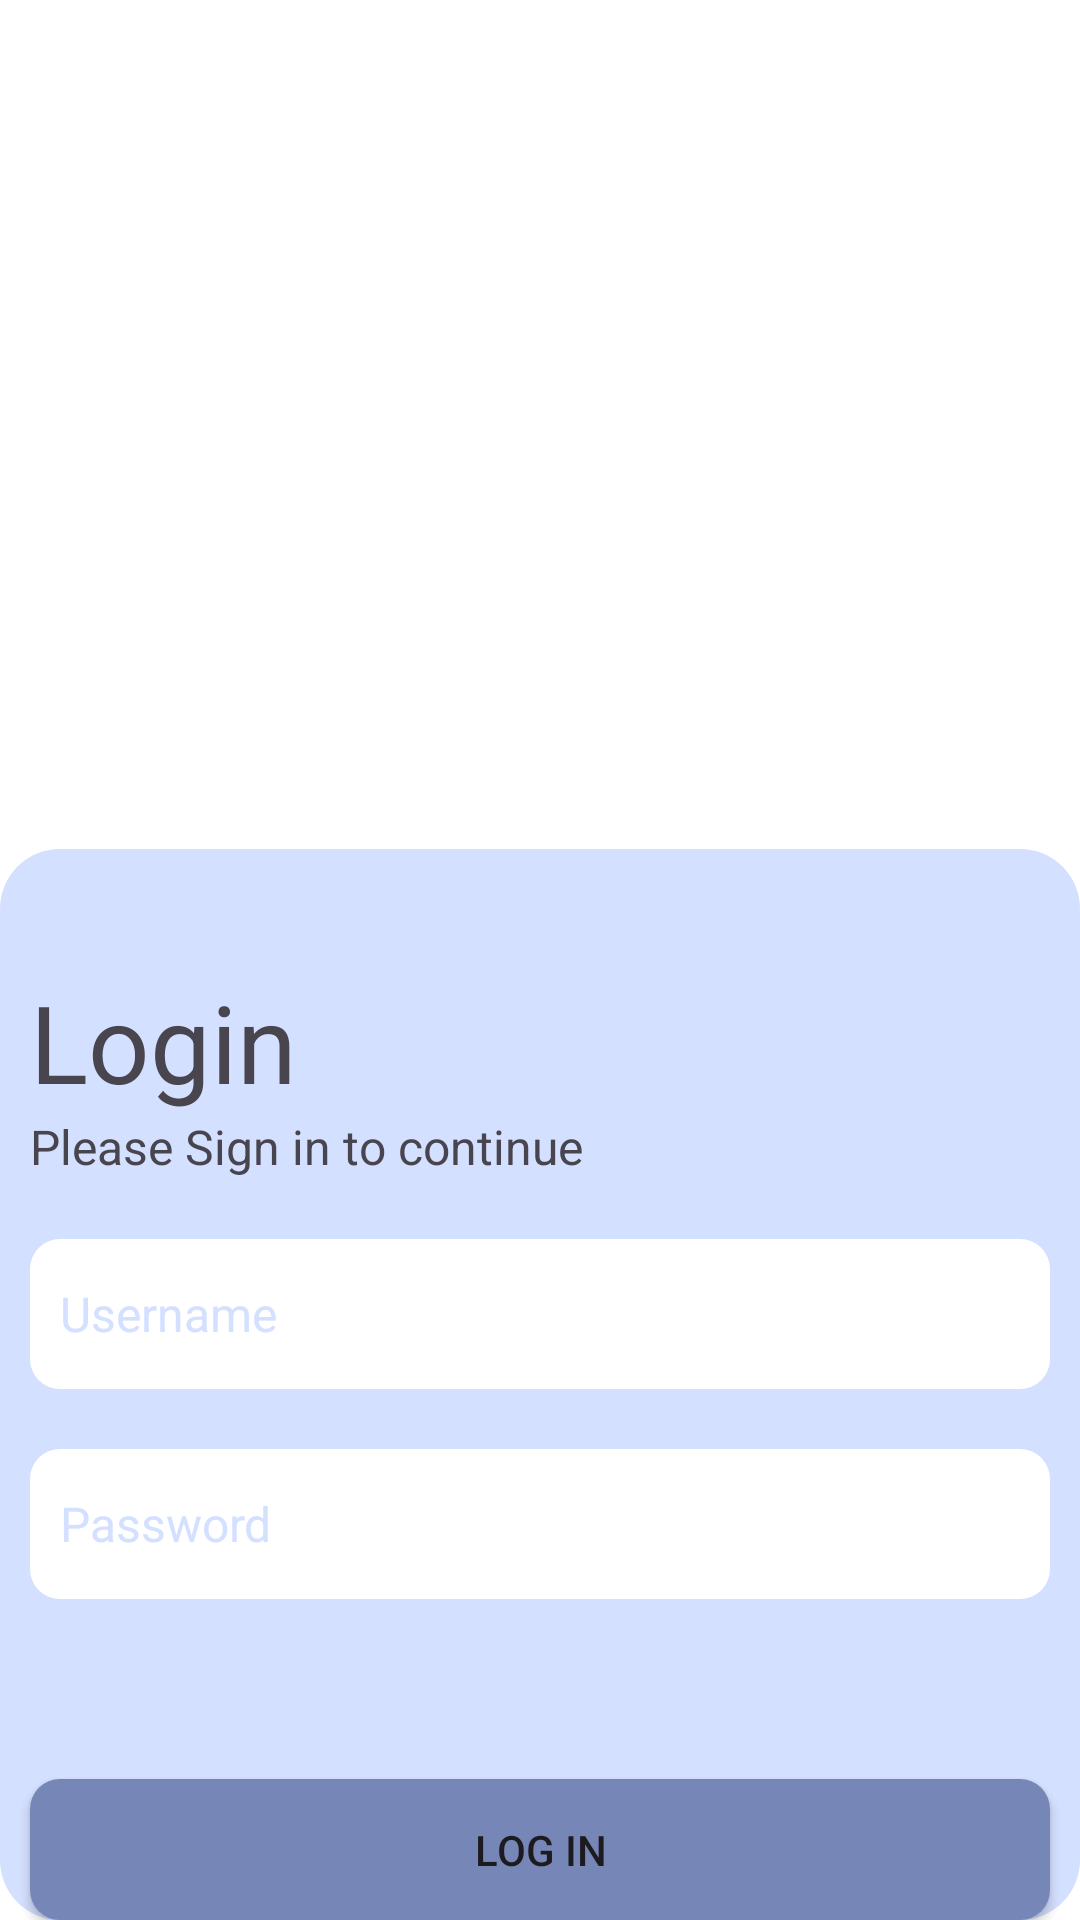

Layout XML and referenced resources for this Android screen:
<!-- AndroidManifest.xml: application theme Theme.AARMLogin -->
<!-- res/layout/activity_main.xml -->
<?xml version="1.0" encoding="utf-8"?>
<LinearLayout xmlns:android="http://schemas.android.com/apk/res/android"
    xmlns:app="http://schemas.android.com/apk/res-auto"
    xmlns:tools="http://schemas.android.com/tools"
    android:id="@+id/main"
    android:layout_width="match_parent"
    android:layout_height="match_parent"
    tools:context=".MainActivity"
    android:orientation="vertical"
    android:background="@color/white">

    <ImageView
        android:id="@+id/imageView"
        android:layout_width="204dp"
        android:layout_height="183dp"
        app:srcCompat="@drawable/login_icon"
        android:layout_margin="50dp"
        android:layout_gravity="center_horizontal"/>

    <LinearLayout
        android:layout_width="match_parent"
        android:layout_height="match_parent"
        android:background="@drawable/square_back"
        android:orientation="vertical">
        <TextView
            android:layout_width="match_parent"
            android:layout_height="wrap_content"
            android:layout_marginTop="40dp"
            android:textSize="36dp"
            android:layout_marginHorizontal="10dp"
            android:text="Login"/>
        <TextView
            android:layout_width="match_parent"
            android:layout_height="wrap_content"
            android:textSize="16dp"
            android:layout_marginHorizontal="10dp"
            android:text="Please Sign in to continue"/>

        <EditText
            android:layout_width="match_parent"
            android:layout_height="wrap_content"
            android:background="@drawable/text_back1"
            android:layout_marginHorizontal="10dp"
            android:layout_marginVertical="20dp"
            android:hint="Username"
            android:textColorHint="@color/purple1"
            android:textSize="16dp"
            android:padding="10dp"/>
        <EditText
            android:layout_width="match_parent"
            android:layout_height="wrap_content"
            android:background="@drawable/text_back1"
            android:layout_marginHorizontal="10dp"
            android:layout_marginBottom="20dp"
            android:hint="Password"
            android:textColorHint="@color/purple1"
            android:textSize="16dp"
            android:padding="10dp"/>

        <Button
            android:layout_width="match_parent"
            android:layout_height="wrap_content"
            android:layout_marginHorizontal="10dp"
            android:layout_marginTop="40dp"
            android:text="Log In"
            android:background="@drawable/text_back2" />
        <TextView
            android:id="@+id/signUpButton"
            android:layout_width="match_parent"
            android:layout_height="wrap_content"
            android:textSize="16dp"
            android:layout_marginHorizontal="10dp"
            android:textAlignment="center"
            android:text="Doesn't have an account yet? Sign Up"/>
    </LinearLayout>



</LinearLayout>
<!-- resources referenced by this layout -->
<resources>
  <color name="purple1">#D4E0FF</color>
  <color name="white">#FFFFFFFF</color>
  <!-- drawable square_back (drawable) -->
  <shape xmlns:android="http://schemas.android.com/apk/res/android">
      <corners android:radius="20dp" /> 
      <solid android:color="@color/purple1" /> 
      <size
          android:width="100dp"
          android:height="100dp" /> 
  </shape>
  <!-- drawable text_back1 (drawable) -->
  <shape xmlns:android="http://schemas.android.com/apk/res/android">
      <corners android:radius="10dp" /> 
      <solid android:color="@color/white" /> 
      <size
          android:width="36dp"
          android:height="50dp" /> 
  </shape>
  <!-- drawable text_back2 (drawable) -->
  <shape xmlns:android="http://schemas.android.com/apk/res/android">
      <corners android:radius="10dp" /> 
      <solid android:color="@color/purple2" /> 
      <size
          android:width="36dp"
          android:height="50dp" /> 
  </shape>
  <style name="Theme.AARMLogin" parent="Base.Theme.AARMLogin" />
  <color name="purple2">#7687B7</color>
  <style name="Base.Theme.AARMLogin" parent="Theme.Material3.DayNight.NoActionBar">
          
          
      </style>
</resources>
